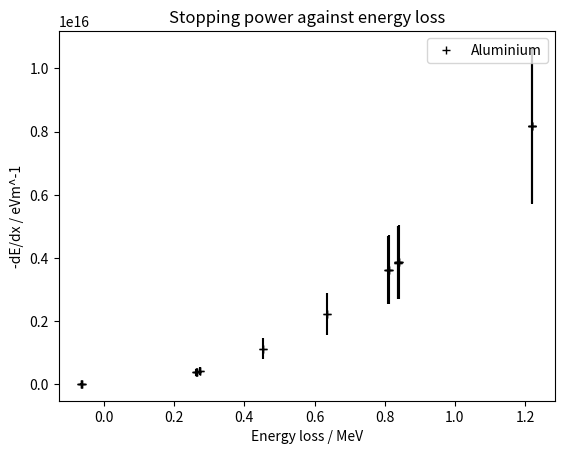

Write the Python code that produced this figure.
import numpy as np
import matplotlib.pyplot as plt

### expected ionisation energy values
'''
Aluminium	13  	5.98577
Nickel	    28  	7.6398
Helium	    2   	24.58738
Argon	    18  	15.75962
Nitrogen	7   	14.53414
'''

# !/usr/bin/env python3
# -*- coding: utf-8 -*-
"""
Created on Thu Oct 21 10:19:14 2021

@author: arencatonyener
"""

# Simpson's 1/3 Rule

# Define function to integrate

import numpy as np

N = 4
Z = 2
I = 5


def Simpson(lower_limit, upper_limit, sub_interval, function):
    f = function

    # Implementing Simpson's 1/3
    def simpson13(x0, xn, n):
        # calculating step size
        h = (xn - x0) / n

        # Finding sum
        integration = f(x0) + f(xn)

        for i in range(1, n):
            k = x0 + i * h

            if i % 2 == 0:
                integration = integration + 2 * f(k)
            else:
                integration = integration + 4 * f(k)

        # Finding final integration value
        integration = integration * h / 3

        return integration

    # Input section
    # Call trapezoidal() method and get result
    result = simpson13(lower_limit, upper_limit, sub_interval)
    print("Integration result by Simpson's 1/3 method is: {0}".format(result))
    return result


def get_diff_error(b, c, d, e, f, x):
    temp = (b[1] ** 2)
    temp1 = ((2 * x) ** 2 * c[1] ** 2)
    temp2 = ((3 * x ** 2) ** 2 * d[1] ** 2)
    temp3 = ((4 * x ** 3) ** 2 * e[1] ** 2)
    temp4 = (5 * x ** 4) ** 2 * f[1] ** 2
    return temp + temp1 + temp2 + temp3 + temp4  # returns numpy array of errors


def getChiSqrt(fit_y, y):
    # all arrays are numpy arrays
    # returns the chi squared value
    chi_sqrt = (y - fit_y) ** 2
    return np.sum(chi_sqrt)


def fitting_I(x, y):
    # ey = np.ones(36)
    x = x
    function = lambda N, Z, E, I: -3.801 * (N * Z / E) * (np.log(E) + 6.307 - np.log(I)) * 10 ** (-19)  # eV m^-1
    # declares the function we want to fit
    limit = 1
    step = 0.01
    chi_sqr = 10001
    I = 15  # estimate using 10Z eV
    n = 0
    upper = 100
    stay = True

    while stay:
        if chi_sqr < limit:
            stay = False
            print("limit")
        if n > upper:
            stay = False
            print("iterations")

        if I <= 0:
            stay = False
            print("Out of range")

        # check higher
        fit_y = function(4, 2, x, I + step)
        chi_sqr_high = getChiSqrt(fit_y, y)
        # check lower
        fit_y = function(4, 2, x, I - step)
        chi_sqr_low = getChiSqrt(fit_y, y)
        # adjust I
        print("Chi low: " + str(chi_sqr_low))
        print("Chi high: " + str(chi_sqr_high))
        if chi_sqr_high < chi_sqr_low:
            I += step
            chi_sqr = chi_sqr_high
        elif chi_sqr_high > chi_sqr_low:
            I -= step
            chi_sqr = chi_sqr_low
        else:
            I = I
            print("Oscillating")
            stay = False
            # break out of the loop because the value sees no improvement

        n += 1
        print("I = " + str(I))

    # plt.plot(x, y, "b+", label="data")
    print("x and y")
    # plt.plot(x, function(4, 2, x, I), "+", label="model")
    plt.legend()
    fitting_data = function(4, 2, x, I)
    return I


def Argon():
    #### Argon analysis
    # a + bx + cx^2 + dx^3 + ex^4 fx^5
    # fitting values of a 5 degree polynomial onto the stopping power versus distance

    a = [-0.00638, 0.05115]
    b = [85.73468, 32.34848]
    c = [1952.54653, 6315.76888]
    d = [-131683.9021, 508997.7539]
    e = [7503848.839, 1.80E+07]
    f = [-1.02E+08, 2.31E+08]

    def function2(x):
        a = [-0.00638, 0.05115]
        b = [85.73468, 32.34848]
        c = [1952.54653, 6315.76888]
        d = [-131683.9021, 508997.7539]
        e = [7503848.839, 1.80E+07]
        f = [-1.02E+08, 2.31E+08]
        return 1 / (b[0] + 2 * c[0] * x + 3 * d[0] * x ** 2 + 4 * e[0] * x ** 3 + 5 * f[0] * x ** 4)

    def function3(x):
        model = lambda N, Z, E, I: -3.801 * (N * Z / E) * (np.log(E) + 6.307 - np.log(I)) * 10 ** (-13)  # MeV m^-1
        Z = 18
        I = 15
        N = 0.0025 * 10 ** 28
        y = 1 / model(N, Z, x, I)
        return y

    function = lambda b1, c1, d1, e1, f1, x1: b1 + 2 * c1 * x1 + 3 * d1 * x1 ** 2 + 4 * x1 ** 3 + 5 * f1 * x1 ** 4
    # differential
    model = lambda N, Z, E, I: -3.801 * (N * Z / E) * (np.log(E) + 6.307 - np.log(I)) * 10 ** (-13)  # MeV m^-1

    energy_loss = [0.06142, 0.20478, 0.30821, 0.45695, 0.60194, 0.75921, 0.91791, 1.06828, 1.21337, 1.39838, 1.54042,
                   1.75367, 1.96145, 2.21108, 2.38776, 2.62967, 2.89952, 3.1774, 3.55697, 3.80122, 4.11659, 2.34875,
                   2.54585, 2.80584, 3.10851, 3.40752, 3.68468, 3.98613, 4.41427]
    distance = [0.000700116, 0.00238, 0.0036, 0.00501, 0.00638, 0.00795, 0.00928, 0.01077, 0.01202, 0.01363, 0.0148,
                0.01636, 0.01793, 0.01921, 0.02078, 0.0222, 0.02334, 0.02504, 0.02647, 0.02789, 0.02917, 0.02006,
                0.0212, 0.02263, 0.02419, 0.02547, 0.02704, 0.02832, 0.03003]

    length = len(energy_loss)

    energy_loss = np.array(energy_loss)
    distance = np.array(distance)

    model_values = model(4, 2, energy_loss, 15)
    plt.plot(energy_loss, -1 * function(b[0], c[0], d[0], e[0], f[0], energy_loss), "m+", label="Argon")
    differential = -1 * function(b[0], c[0], d[0], e[0], f[0], energy_loss)
    plt.errorbar(energy_loss, differential, differential * 0.10, fmt="m+")


def Helium1():
    a = [-0.01108, 0.04096]
    b = [28.96517, 24.01517]
    c = [-5433.52023, 4396.24059]
    d = [776569.25218, 332637.91901]
    e = [-2.7429E7, 1.09724E7]
    f = [3.27238E8, 1.30651E8]
    energy_loss = [0.0533, 0.06427, 0.08327, 0.10725, 0.17004, 0.21372, 0.30852, 0.41835, 0.57156, 0.68454, 0.84161,
                   1.01321, 1.18492, 1.39045, 1.53473, 1.76028, 1.90069, 2.10064, 2.40635, 2.619, 3.1522]
    distance = [-0.0025, -0.00388, -0.00499, -0.00632, -0.00795, -0.00928, -0.01073, -0.01221, -0.0138, -0.01508,
                -0.01651, -0.01779, -0.01921, -0.02078, -0.0222, -0.02391, -0.02504, -0.02647, -0.02775, -0.02974,
                -0.03273]

    energy_loss = np.array(energy_loss)
    distance = -1 * np.array(distance)

    function = lambda b1, c1, d1, e1, f1, x1: b1 + 2 * c1 * x1 + 3 * d1 * x1 ** 2 + 4 * x1 ** 3 + 5 * f1 * x1 ** 4
    # differential
    model = lambda N, Z, E, I: -3.801 * (N * Z / E) * (np.log(E) + 6.307 - np.log(I)) * 10 ** (-19)  # eV m^-1

    model_values = model(4, 2, energy_loss, 2)
    # constant = model_values / function(b[0], c[0], d[0], e[0], f[0], energy_loss)
    # constant = np.mean(constant)
    # plt.plot(energy_loss, model_values, "+", label="model")

    differential = -1 * function(b[0], c[0], d[0], e[0], f[0], energy_loss)
    plt.plot(energy_loss, -1 * function(b[0], c[0], d[0], e[0], f[0], energy_loss), "+", label="Helium 1")



def Helium2():
    a = [-0.01763, 0.01314]
    b = [16.97025, 1.88807]
    c = [106.52984, 81.56778]
    d = [-2155.39018, 1397.72986]
    e = [20993.39666, 10102.44543]
    f = [-57770.64359, 25820.20065]
    energy_loss = [-0.00512, 0.01073, 0.05502, 0.06813, 0.09902, 0.11924, 0.16048, 0.1808, 0.19798, 0.2251, 0.24806,
                   0.27814, 0.30587, 0.34204, 0.36358, 0.37598, 0.39193, 0.52889, 0.80392, 1.11339, 1.36902, 1.77592,
                   2.09536, 2.49403, 3.01951, 3.63866, 3.84958, 4.05989, 4.19258, 0.40859, 0.95246, 1.26945, 1.77592,
                   2.35413, 3.01951, 4.29571]
    distance = [0.0008538, 0.00215, 0.00406, 0.00515, 0.00663, 0.0078, 0.00936, 0.01083, 0.01214, 0.01365, 0.01494,
                0.01665, 0.01793, 0.01935, 0.01992, 0.02078, 0.02149, 0.03059, 0.04397, 0.05891, 0.07058, 0.08652,
                0.10004, 0.11469, 0.12736, 0.14372, 0.14942, 0.15368, 0.15653, 0.0222, 0.05094, 0.06546, 0.08652,
                0.10744, 0.12736, 0.1608]

    energy_loss = np.array(energy_loss)
    distance = np.array(distance)
    function = lambda b1, c1, d1, e1, f1, x1: b1 + 2 * c1 * x1 + 3 * d1 * x1 ** 2 + 4 * x1 ** 3 + 5 * f1 * x1 ** 4
    # differential
    differential = -1 * function(b[0], c[0], d[0], e[0], f[0], energy_loss)

    ey = get_diff_error(b, c, d, e, f, energy_loss)
    plt.plot(energy_loss, differential, "b+", label="Helium 2")
    plt.errorbar(energy_loss, differential, differential*0.10, fmt="b+")


def Nitrogen():
    a = [0.06525, 0.03177]
    b = [59.3309, 21.39043]
    c = [8793.90858, 4395.99209]
    d = [-677621.08937, 372224.88171]
    e = [2.53573E7, 1.38091E7]
    f = [-3.10349E8, 1.86203E8]
    energy_loss = [0.11263, 0.24349, 0.35566, 0.55418, 0.69023, 0.85157, 0.97643, 1.1775, 1.32746, 1.50232, 1.64059,
                   1.77775, 1.86452, 1.95383, 2.07747, 2.2123, 2.30242, 2.38451, 2.4537, 2.59655, 2.75098, 2.88753,
                   3.0506, 3.24171, 3.29302, 3.45659, 3.64912, 3.75895, 3.93005, 4.06284]

    distance = [-0.000734268, -0.00235, -0.00351, -0.00528, -0.00662, -0.00803, -0.00924, -0.01072, -0.01214, -0.0135,
                -0.01451, -0.01551, -0.01636, -0.01708, -0.01765, -0.0185, -0.01921, -0.02006, -0.02035, -0.0212,
                -0.02206, -0.02263, -0.02362, -0.02433, -0.02504, -0.02561, -0.02633, -0.02704, -0.02775, -0.02832]

    energy_loss = np.array(energy_loss)
    distance = -1*np.array(distance)
    function = lambda b1, c1, d1, e1, f1, x1: b1 + 2 * c1 * x1 + 3 * d1 * x1 ** 2 + 4 * x1 ** 3 + 5 * f1 * x1 ** 4
    # differential
    differential = -1 * function(b[0], c[0], d[0], e[0], f[0], energy_loss)
    plt.plot(energy_loss, differential, "g+", label="Nitrogen")
    plt.errorbar(energy_loss, differential, differential * 0.10, fmt="g+")


def Aluminium():
    a = [-0.06297, 0.06021]
    b = [116143.67261, 79036.3635]
    c = [2.23385E10, 2.77898E10]
    d = [-1.83487E15, 2.57161E15]
    e = [-2.60596E10, 3.6523E10]
    f = [-257487.71374, 360873.75439]
    energy_loss = [1.21893, 0.83751, 0.81066, 0.63496, 0.27489, 0.45264, 0.26216, -0.06477, 1.21999, 0.83711, 0.81198,
                   0.83937, 0.26441, -0.06271]

    distance = [-7e-06, -5e-06, -5e-06, -4e-06, -2e-06, -3e-06, -2e-06, 0, -7e-06, -5e-06, -5e-06, -4e-06, -3e-06, 0]


    energy_loss = np.array(energy_loss)
    distance = -1* np.array(distance)
    function = lambda b1, c1, d1, e1, f1, x1: b1 + 2 * c1 * x1 + 3 * d1 * x1 ** 2 + 4 * x1 ** 3 + 5 * f1 * x1 ** 4
    # differential
    differential = -1 * function(b[0], c[0], d[0], e[0], f[0], energy_loss)
    plt.plot(energy_loss, differential, "k+", label="Aluminium")
    plt.errorbar(energy_loss, differential, differential * 0.30, fmt="k+")


def Nickel():
    a = [-0.06436, 0.01268]
    b = [391097.88528, 11903.6986]
    c = [-4.73144E9, 2.92109E9]
    d = [1.7973E15, 1.96189E14]
    e = [3.50385E10, 3.82471E9]
    f = [482402.88167, 52657.82006]
    energy_loss = [5.18016, 3.70319, 3.07666, 2.48712, 1.14866, 2.52922, 1.96607, 0.31241, 0.71386, 1.53631, -0.0643,
                   3.67714, 4.35234, 2.48765, 1.12366, 2.51682, 1.96507, 0.31487, 0.71035, 1.54433, -0.05734]

    distance = [1e-05, 8e-06, 7e-06, 6e-06, 3e-06, 6e-06, 5e-06, 1e-06, 2e-06, 4e-06, 0, 8e-06, 9e-06, 6e-06, 3e-06,
                6e-06, 5e-06, 1e-06, 2e-06, 4e-06, 0]

    energy_loss = np.array(energy_loss)
    distance = np.array(distance)
    function = lambda b1, c1, d1, e1, f1, x1: b1 + 2 * c1 * x1 + 3 * d1 * x1 ** 2 + 4 * x1 ** 3 + 5 * f1 * x1 ** 4
    # differential
    differential = -1*function(b[0], c[0], d[0], e[0], f[0], energy_loss)
    plt.plot(energy_loss, differential, "c+", label="Nickel")
    plt.errorbar(energy_loss, differential, differential * 0.10, fmt="c+")



#Argon()
#Helium1()
#Helium2()
#Nitrogen()
#Nickel()
Aluminium()


plt.legend()

plt.xlabel("Energy loss / MeV")
plt.ylabel("-dE/dx / eVm^-1")
plt.title("Stopping power against energy loss")
plt.show()
